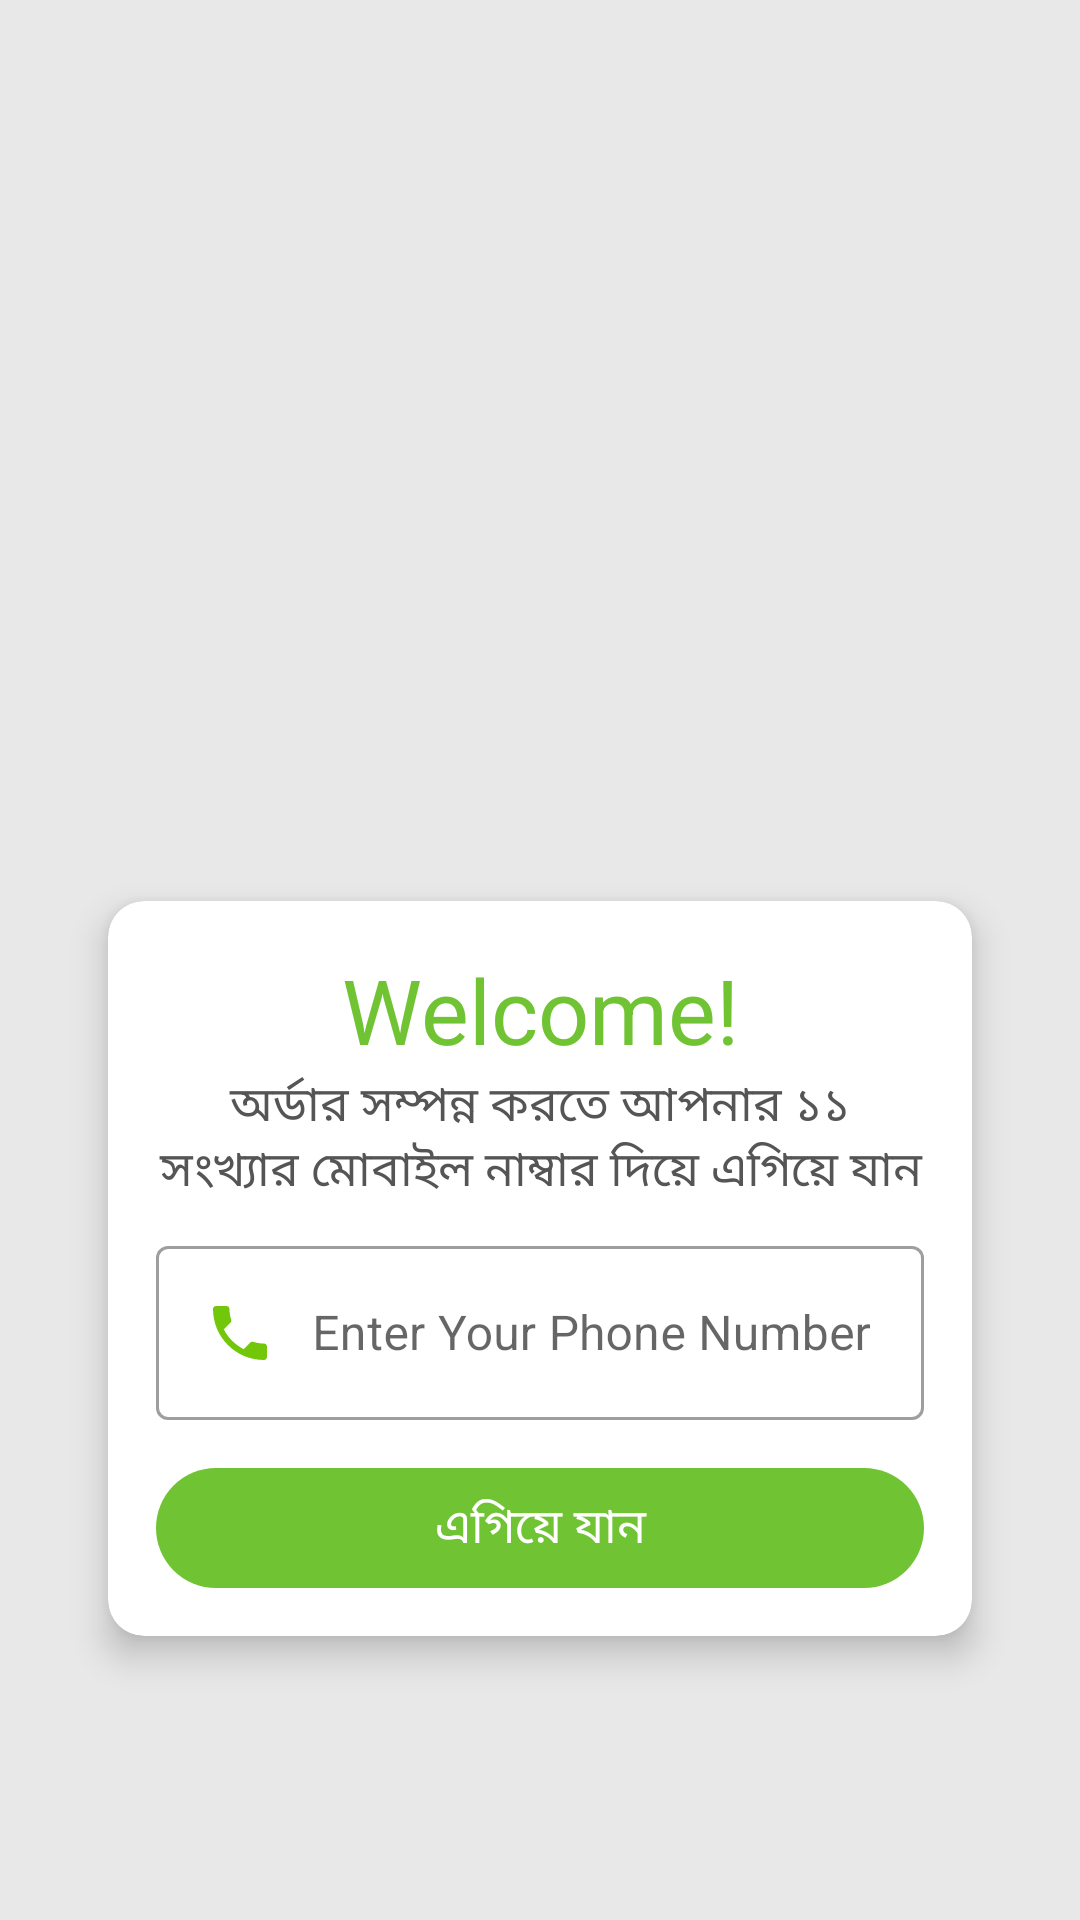

Layout XML and referenced resources for this Android screen:
<!-- AndroidManifest.xml: application theme Theme.Heriken -->
<!-- res/layout/activity_login.xml -->
<?xml version="1.0" encoding="utf-8"?>
<androidx.constraintlayout.widget.ConstraintLayout xmlns:android="http://schemas.android.com/apk/res/android"
    xmlns:app="http://schemas.android.com/apk/res-auto"
    xmlns:tools="http://schemas.android.com/tools"
    android:layout_width="match_parent"
    android:layout_height="match_parent"
    android:background="@color/login_bg"
    tools:context=".ui.LoginActivityy">

    <ImageView
        android:id="@+id/imageView2"
        android:layout_width="match_parent"
        android:layout_height="350dp"
        app:layout_constraintEnd_toEndOf="parent"
        app:layout_constraintStart_toStartOf="parent"
        app:layout_constraintTop_toTopOf="parent" />

    <com.google.android.material.card.MaterialCardView
        android:id="@+id/numberLayout"
        android:layout_width="match_parent"
        android:layout_height="wrap_content"
        android:layout_marginHorizontal="36dp"
        android:layout_marginTop="-50dp"
        android:focusableInTouchMode="true"
        app:cardBackgroundColor="#fff"
        app:cardCornerRadius="12dp"
        app:cardElevation="7dp"
        app:layout_constraintTop_toBottomOf="@id/imageView2">

        <LinearLayout
            android:layout_width="match_parent"
            android:layout_height="wrap_content"
            android:layout_margin="16dp"
            android:orientation="vertical">

            <TextView
                android:id="@+id/textView"
                android:layout_width="match_parent"
                android:layout_height="wrap_content"
                android:gravity="center"
                android:text="Welcome!"
                android:textColor="#70c332"
                android:textSize="30sp" />

            <TextView
                android:id="@+id/textView10"
                android:layout_width="match_parent"
                android:layout_height="wrap_content"
                android:gravity="center"
                android:text="অর্ডার সম্পন্ন করতে আপনার ১১ সংখ্যার মোবাইল নাম্বার দিয়ে এগিয়ে যান"
                android:textColor="#555"
                android:textSize="16sp" />


            <com.google.android.material.textfield.TextInputLayout
                style="@style/Widget.MaterialComponents.TextInputLayout.OutlinedBox"
                android:layout_width="match_parent"
                android:layout_height="match_parent"
                android:layout_marginTop="8dp">

                <com.google.android.material.textfield.TextInputEditText
                    android:id="@+id/userNumber"
                    android:layout_width="match_parent"
                    android:layout_height="wrap_content"
                    android:drawableLeft="@drawable/ic_baseline_phone_24"
                    android:drawablePadding="12dp"
                    android:hint="Enter Your Phone Number"
                    android:inputType="number">

                </com.google.android.material.textfield.TextInputEditText>
            </com.google.android.material.textfield.TextInputLayout>

            <TextView
                android:id="@+id/sendOtp"
                android:layout_width="match_parent"
                android:layout_height="40dp"
                android:layout_marginTop="16dp"
                android:background="@drawable/btn_bg_color"
                android:gravity="center"
                android:text="এগিয়ে যান"
                android:textColor="@color/white"
                android:textSize="16sp" />

        </LinearLayout>


    </com.google.android.material.card.MaterialCardView>

    <com.google.android.material.card.MaterialCardView
        android:id="@+id/otpLayout"
        android:layout_width="match_parent"
        android:layout_height="wrap_content"
        android:layout_marginHorizontal="36dp"
        android:layout_marginTop="-50dp"
        android:visibility="gone"
        app:cardCornerRadius="12dp"
        app:cardElevation="7dp"
        app:layout_constraintTop_toBottomOf="@id/imageView2">

        <LinearLayout
            android:layout_width="match_parent"
            android:layout_height="wrap_content"
            android:layout_margin="16dp"
            android:orientation="vertical">

            <TextView
                android:id="@+id/textView1"
                android:layout_width="match_parent"
                android:layout_height="wrap_content"
                android:text="Enter OTP" />

            <com.google.android.material.textfield.TextInputLayout
                style="@style/Widget.MaterialComponents.TextInputLayout.OutlinedBox"
                android:layout_width="match_parent"
                android:layout_height="match_parent"
                android:layout_marginTop="8dp">

                <com.google.android.material.textfield.TextInputEditText
                    android:id="@+id/userOTP"
                    android:layout_width="match_parent"
                    android:layout_height="wrap_content"
                    android:drawableLeft="@drawable/ic_baseline_phone_24"
                    android:drawablePadding="12dp"
                    android:hint="OTP"
                    android:inputType="number">

                </com.google.android.material.textfield.TextInputEditText>
            </com.google.android.material.textfield.TextInputLayout>


            <TextView
                android:id="@+id/verifyOtp"
                android:layout_width="match_parent"
                android:layout_height="40dp"
                android:layout_marginTop="16dp"
                android:background="@drawable/btn_bg"
                android:gravity="center"
                android:text="Verify OTP"
                android:textColor="@color/white" />

        </LinearLayout>

    </com.google.android.material.card.MaterialCardView>

</androidx.constraintlayout.widget.ConstraintLayout>
<!-- resources referenced by this layout -->
<resources>
  <color name="login_bg">#e8e8e8</color>
  <color name="white">#FFFFFFFF</color>
  <!-- drawable btn_bg (drawable) -->
  <?xml version="1.0" encoding="utf-8"?>
  <shape xmlns:android="http://schemas.android.com/apk/res/android"
      android:shape="rectangle">
  
      <corners android:radius="10dp" />
  
      <stroke
          android:width="1dp"
          android:color="@color/new_item" />
  </shape>
  <!-- drawable btn_bg_color (drawable) -->
  <?xml version="1.0" encoding="utf-8"?>
  <shape xmlns:android="http://schemas.android.com/apk/res/android"
      android:shape="rectangle">
  
      <solid android:color="@color/new_item" />
  
      <corners android:radius="20dp" />
  
  </shape>
  <!-- drawable ic_baseline_phone_24 (drawable) -->
  <vector android:height="24dp" android:tint="#72C70B"
      android:viewportHeight="24" android:viewportWidth="24"
      android:width="24dp" xmlns:android="http://schemas.android.com/apk/res/android">
      <path android:fillColor="@android:color/white" android:pathData="M6.62,10.79c1.44,2.83 3.76,5.14 6.59,6.59l2.2,-2.2c0.27,-0.27 0.67,-0.36 1.02,-0.24 1.12,0.37 2.33,0.57 3.57,0.57 0.55,0 1,0.45 1,1V20c0,0.55 -0.45,1 -1,1 -9.39,0 -17,-7.61 -17,-17 0,-0.55 0.45,-1 1,-1h3.5c0.55,0 1,0.45 1,1 0,1.25 0.2,2.45 0.57,3.57 0.11,0.35 0.03,0.74 -0.25,1.02l-2.2,2.2z"/>
  </vector>
  <style name="Theme.Heriken" parent="Theme.MaterialComponents.Light.DarkActionBar">
          
          <item name="fontFamily">@font/rubik_regular</item>
          <item name="colorPrimary">@color/purple_500</item>
          <item name="colorPrimaryVariant">@color/purple_700</item>
          <item name="colorOnPrimary">@color/white</item>
          
          <item name="colorSecondary">@color/teal_200</item>
          <item name="colorSecondaryVariant">@color/teal_700</item>
          <item name="colorOnSecondary">@color/black</item>
          
          <item name="android:statusBarColor">?attr/colorPrimaryVariant</item>
  
  
  
  
  
          
      </style>
  <color name="new_item">#70c332</color>
  <color name="purple_500">#FF6200EE</color>
  <color name="purple_700">#FF3700B3</color>
  <color name="teal_200">#FF03DAC5</color>
  <color name="teal_700">#FF018786</color>
  <color name="black">#FF000000</color>
</resources>
